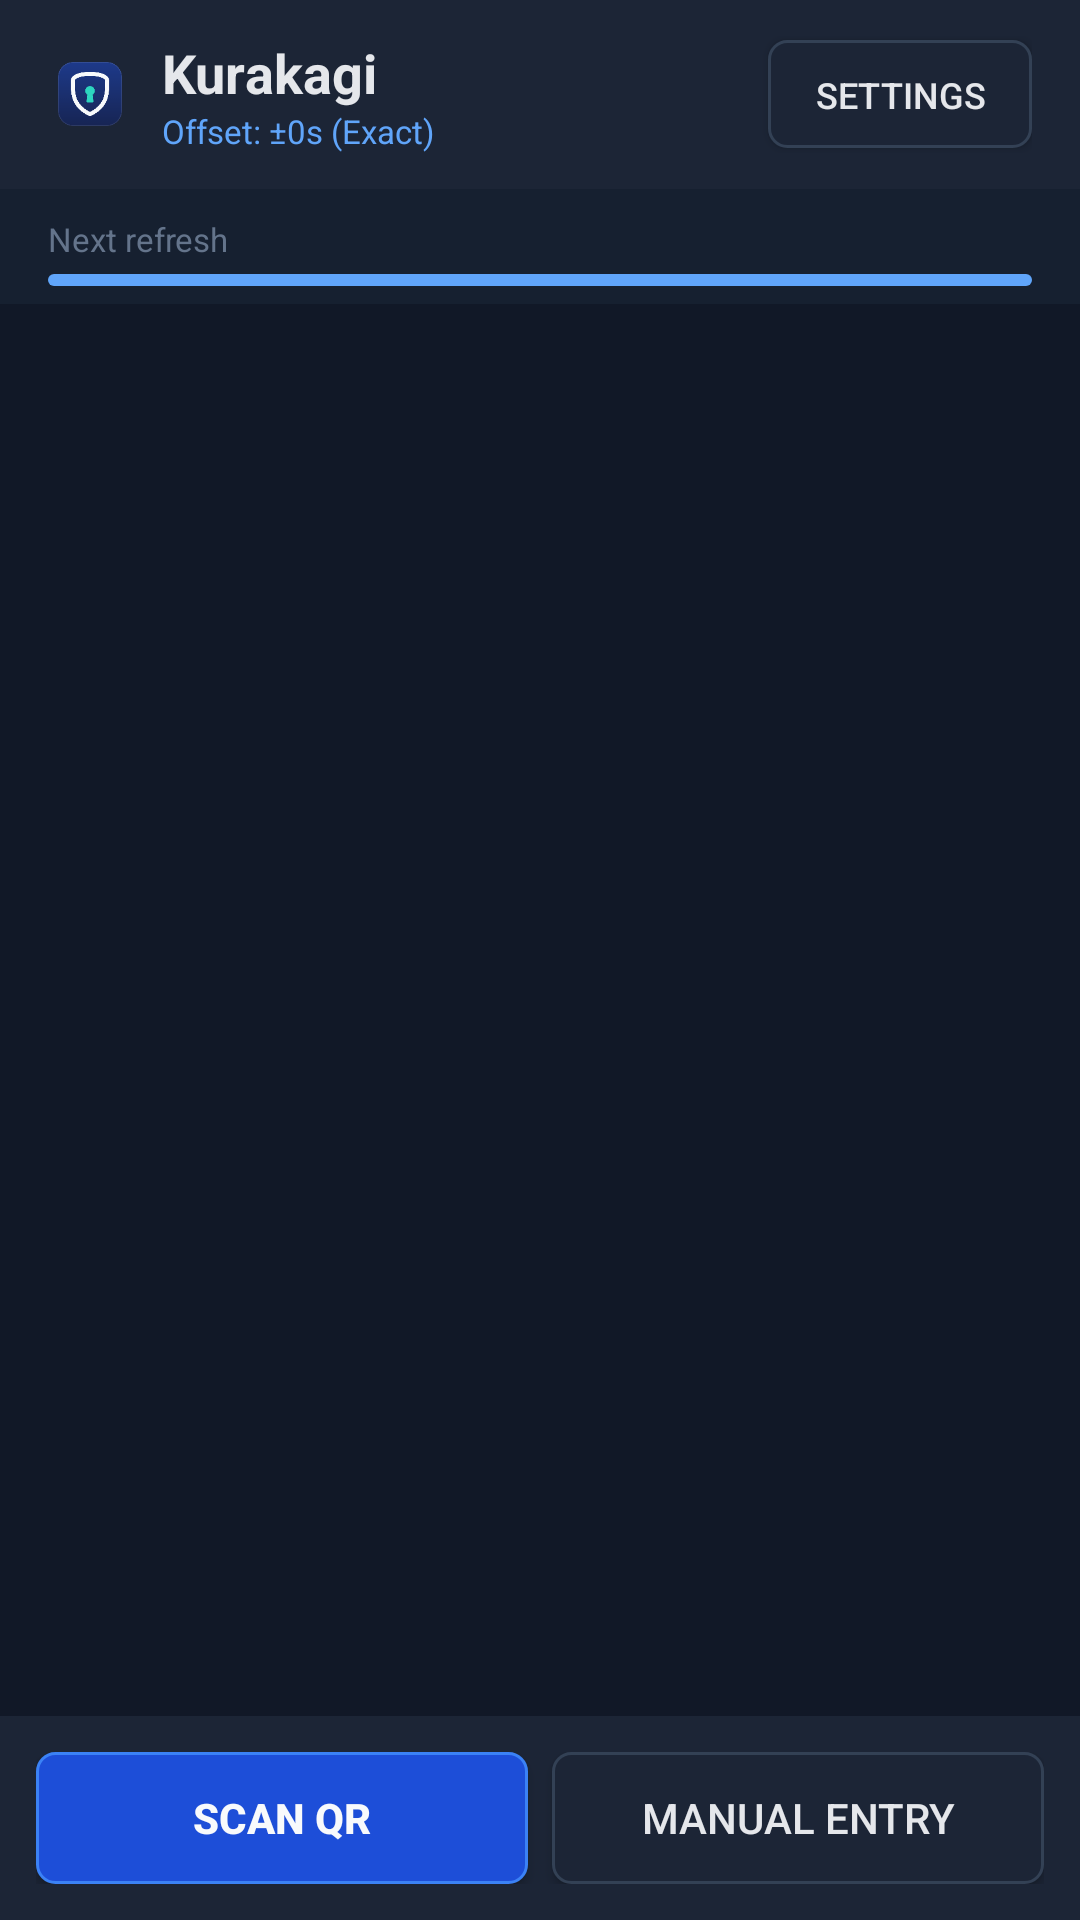

Write the Android layout XML for this screen, with the resource values it uses.
<!-- AndroidManifest.xml: application theme Theme.Kurakagi -->
<!-- res/layout/activity_main.xml -->
<?xml version="1.0" encoding="utf-8"?>
<LinearLayout xmlns:android="http://schemas.android.com/apk/res/android"
    android:id="@+id/layout_main_root"
    android:layout_width="fill_parent"
    android:layout_height="fill_parent"
    android:orientation="vertical"
    android:background="@color/bg_dark">

    
    <LinearLayout
        android:id="@+id/layout_main_header"
        android:layout_width="fill_parent"
        android:layout_height="wrap_content"
        android:orientation="horizontal"
        android:gravity="center_vertical"
        android:paddingLeft="16dp"
        android:paddingRight="16dp"
        android:paddingTop="12dp"
        android:paddingBottom="12dp"
        android:background="@color/bg_surface">

        <ImageView
            android:layout_width="28dp"
            android:layout_height="28dp"
            android:src="@drawable/ic_launcher"
            android:scaleType="fitCenter"
            android:layout_marginRight="10dp" />

        <LinearLayout
            android:layout_width="0dp"
            android:layout_height="wrap_content"
            android:layout_weight="1"
            android:orientation="vertical">

            <TextView
                android:id="@+id/tv_main_title"
                android:layout_width="wrap_content"
                android:layout_height="wrap_content"
                android:text="@string/app_name"
                android:textColor="@color/text_primary"
                android:textSize="18sp"
                android:textStyle="bold" />

            <TextView
                android:id="@+id/tv_header_offset"
                android:layout_width="wrap_content"
                android:layout_height="wrap_content"
                android:text="@string/header_offset_ok"
                android:textColor="@color/accent_cyan"
                android:textSize="11sp" />
        </LinearLayout>

        
        <Button
            android:id="@+id/btn_settings"
            android:layout_width="wrap_content"
            android:layout_height="36dp"
            android:text="@string/btn_settings"
            android:textColor="@color/text_primary"
            android:textSize="12sp"
            android:background="@drawable/bg_btn_secondary" />
    </LinearLayout>

    
    <LinearLayout
        android:id="@+id/layout_countdown_bar"
        android:layout_width="fill_parent"
        android:layout_height="wrap_content"
        android:orientation="vertical"
        android:paddingLeft="16dp"
        android:paddingRight="16dp"
        android:paddingTop="8dp"
        android:paddingBottom="6dp"
        android:background="@color/bg_surface_alt">

        <LinearLayout
            android:layout_width="fill_parent"
            android:layout_height="wrap_content"
            android:orientation="horizontal">

            <TextView
                android:id="@+id/tv_countdown_label"
                android:layout_width="0dp"
                android:layout_height="wrap_content"
                android:layout_weight="1"
                android:text="@string/countdown_label"
                android:textColor="@color/text_muted"
                android:textSize="11sp" />

            <TextView
                android:id="@+id/tv_countdown_seconds"
                android:layout_width="wrap_content"
                android:layout_height="wrap_content"
                android:text=""
                android:textColor="@color/accent_cyan"
                android:textSize="12sp"
                android:textStyle="bold" />
        </LinearLayout>

        <ProgressBar
            android:id="@+id/pb_time_countdown"
            style="?android:attr/progressBarStyleHorizontal"
            android:layout_width="fill_parent"
            android:layout_height="4dp"
            android:layout_marginTop="4dp"
            android:max="30000"
            android:progress="30000"
            android:progressDrawable="@drawable/progress_bar_custom" />
    </LinearLayout>

    
    <FrameLayout
        android:layout_width="fill_parent"
        android:layout_height="0dp"
        android:layout_weight="1">

        
        <ListView
            android:id="@+id/lv_tokens"
            android:layout_width="fill_parent"
            android:layout_height="fill_parent"
            android:cacheColorHint="#00000000"
            android:divider="@null"
            android:dividerHeight="0dp"
            android:paddingTop="8dp"
            android:paddingBottom="8dp"
            android:paddingLeft="12dp"
            android:paddingRight="12dp"
            android:clipToPadding="false" />

        
        <LinearLayout
            android:id="@+id/layout_empty"
            android:layout_width="fill_parent"
            android:layout_height="fill_parent"
            android:orientation="vertical"
            android:gravity="center"
            android:padding="32dp"
            android:visibility="gone">

            <ImageView
                android:layout_width="72dp"
                android:layout_height="72dp"
                android:src="@drawable/ic_launcher"
                android:layout_marginBottom="16dp" />

            <TextView
                android:id="@+id/tv_empty_title"
                android:layout_width="wrap_content"
                android:layout_height="wrap_content"
                android:text="@string/empty_accounts_title"
                android:textColor="@color/text_primary"
                android:textSize="16sp"
                android:textStyle="bold"
                android:layout_marginBottom="8dp" />

            <TextView
                android:id="@+id/tv_empty_desc"
                android:layout_width="wrap_content"
                android:layout_height="wrap_content"
                android:text="@string/empty_accounts_desc"
                android:textColor="@color/text_secondary"
                android:textSize="13sp"
                android:gravity="center"
                android:lineSpacingExtra="4dp" />
        </LinearLayout>
    </FrameLayout>

    
    <LinearLayout
        android:id="@+id/layout_main_bottom"
        android:layout_width="fill_parent"
        android:layout_height="wrap_content"
        android:orientation="horizontal"
        android:padding="12dp"
        android:background="@color/bg_surface"
        android:gravity="center">

        <Button
            android:id="@+id/btn_main_scan"
            android:layout_width="0dp"
            android:layout_height="44dp"
            android:layout_weight="1"
            android:text="@string/btn_scan_qr"
            android:textColor="@color/text_inverse"
            android:textSize="14sp"
            android:textStyle="bold"
            android:background="@drawable/bg_btn_accent"
            android:layout_marginRight="8dp" />

        <Button
            android:id="@+id/btn_main_manual"
            android:layout_width="0dp"
            android:layout_height="44dp"
            android:layout_weight="1"
            android:text="@string/btn_manual_add"
            android:textColor="@color/text_primary"
            android:textSize="14sp"
            android:background="@drawable/bg_btn_secondary" />
    </LinearLayout>

</LinearLayout>
<!-- resources referenced by this layout -->
<resources>
  <color name="accent_cyan">@color/dark_accent_primary</color>
  <color name="bg_dark">@color/dark_bg</color>
  <color name="bg_surface">@color/dark_surface</color>
  <color name="bg_surface_alt">@color/dark_surface_alt</color>
  <color name="text_inverse">@color/dark_text_on_primary</color>
  <color name="text_muted">@color/dark_text_muted</color>
  <color name="text_primary">@color/dark_text_primary</color>
  <color name="text_secondary">@color/dark_text_secondary</color>
  <!-- drawable bg_btn_secondary (drawable) -->
  <?xml version="1.0" encoding="utf-8"?>
  <selector xmlns:android="http://schemas.android.com/apk/res/android">
      <item android:state_pressed="true">
          <shape android:shape="rectangle">
              <solid android:color="@color/btn_bg_pressed" />
              <stroke
                  android:width="1dp"
                  android:color="@color/border_subtle" />
              <corners android:radius="6dp" />
              <padding
                  android:bottom="10dp"
                  android:left="14dp"
                  android:right="14dp"
                  android:top="10dp" />
          </shape>
      </item>
      <item>
          <shape android:shape="rectangle">
              <solid android:color="@color/btn_bg" />
              <stroke
                  android:width="1dp"
                  android:color="@color/border_subtle" />
              <corners android:radius="6dp" />
              <padding
                  android:bottom="10dp"
                  android:left="14dp"
                  android:right="14dp"
                  android:top="10dp" />
          </shape>
      </item>
  </selector>
  <!-- drawable progress_bar_custom (drawable) -->
  <?xml version="1.0" encoding="utf-8"?>
  <layer-list xmlns:android="http://schemas.android.com/apk/res/android">
      <item android:id="@android:id/background">
          <shape>
              <corners android:radius="3dp" />
              <solid android:color="@color/dark_surface_alt" />
          </shape>
      </item>
      <item android:id="@android:id/progress">
          <clip>
              <shape>
                  <corners android:radius="3dp" />
                  <solid android:color="@color/dark_accent_primary" />
              </shape>
          </clip>
      </item>
  </layer-list>
  <string name="app_name">Kurakagi</string>
  <string name="btn_manual_add">Manual Entry</string>
  <string name="btn_scan_qr">Scan QR</string>
  <string name="btn_settings">Settings</string>
  <string name="countdown_label">Next refresh</string>
  <string name="empty_accounts_desc">Scan a QR code or enter a secret key\nmanually using the buttons below.</string>
  <string name="empty_accounts_title">No accounts yet</string>
  <string name="header_offset_ok">Offset: ±0s (Exact)</string>
  <style name="Theme.Kurakagi" parent="Theme.Kurakagi.Dark" />
  <color name="dark_accent_primary">#60A5FA</color>
  <color name="dark_bg">#111827</color>
  <color name="dark_surface">#1C2536</color>
  <color name="dark_surface_alt">#162030</color>
  <color name="dark_text_on_primary">#F8FAFC</color>
  <color name="dark_text_muted">#64748B</color>
  <color name="dark_text_primary">#E5E7EB</color>
  <color name="dark_text_secondary">#9CA3AF</color>
  <color name="dark_btn_primary_pressed">#1E40AF</color>
  <color name="dark_btn_primary_border">#3B82F6</color>
  <color name="dark_btn_primary">#1D4ED8</color>
  <color name="btn_bg_pressed">@color/dark_btn_secondary_pressed</color>
  <color name="border_subtle">@color/dark_border</color>
  <color name="btn_bg">@color/dark_btn_secondary</color>
  <style name="Theme.Kurakagi.Dark" parent="@android:style/Theme.NoTitleBar">
          <item name="android:windowBackground">@color/dark_bg</item>
          <item name="android:textColor">@color/dark_text_primary</item>
      </style>
  <color name="dark_btn_secondary_pressed">#293548</color>
  <color name="dark_border">#334155</color>
  <color name="dark_btn_secondary">#1C2536</color>
</resources>
